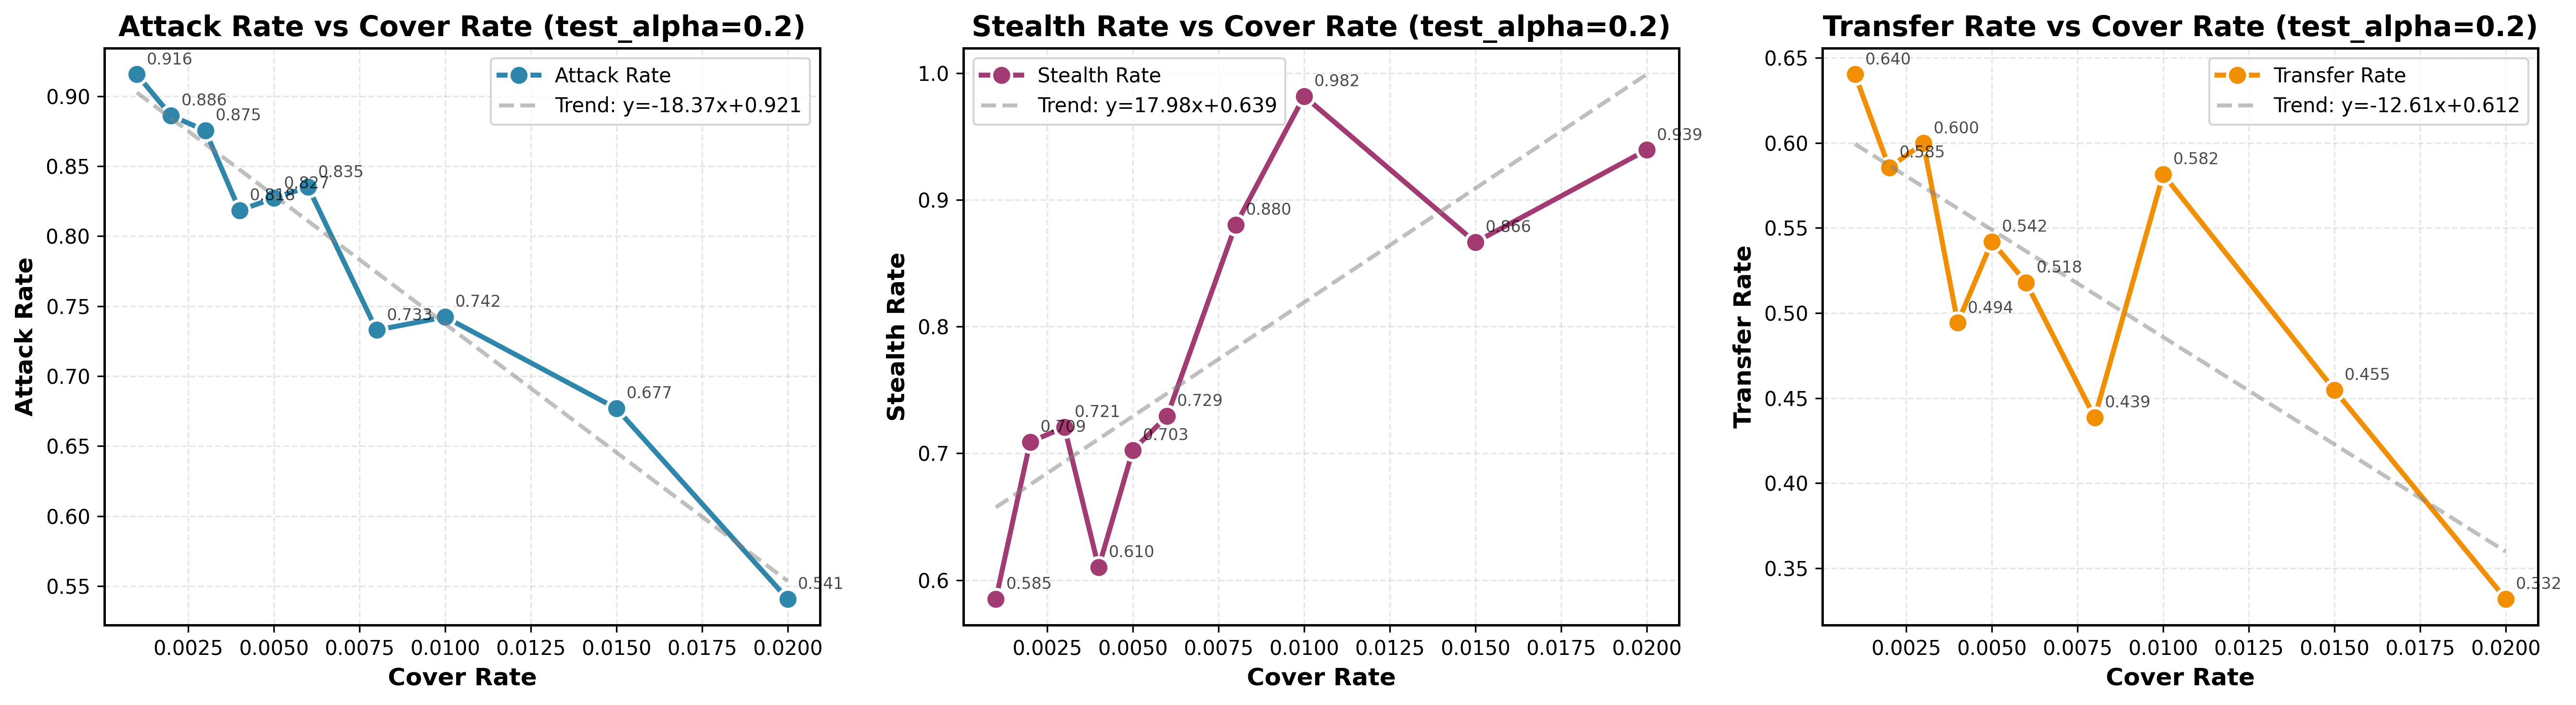

Values plotted in this chart, from the file beside it:
cover_rate, attack_rate, stealth_rate, transfer_rate
0.001, 0.9156, 0.5851, 0.6403
0.002, 0.8861, 0.7089, 0.5855
0.003, 0.8754, 0.7206, 0.5998
0.004, 0.8184, 0.6101, 0.4942
0.005, 0.8272, 0.7025, 0.542
0.006, 0.8351, 0.7294, 0.5178
0.008, 0.7329, 0.8801, 0.4386
0.01, 0.7422, 0.9818, 0.5816
0.015, 0.6769, 0.8665, 0.4547
0.02, 0.5408, 0.9393, 0.3319
